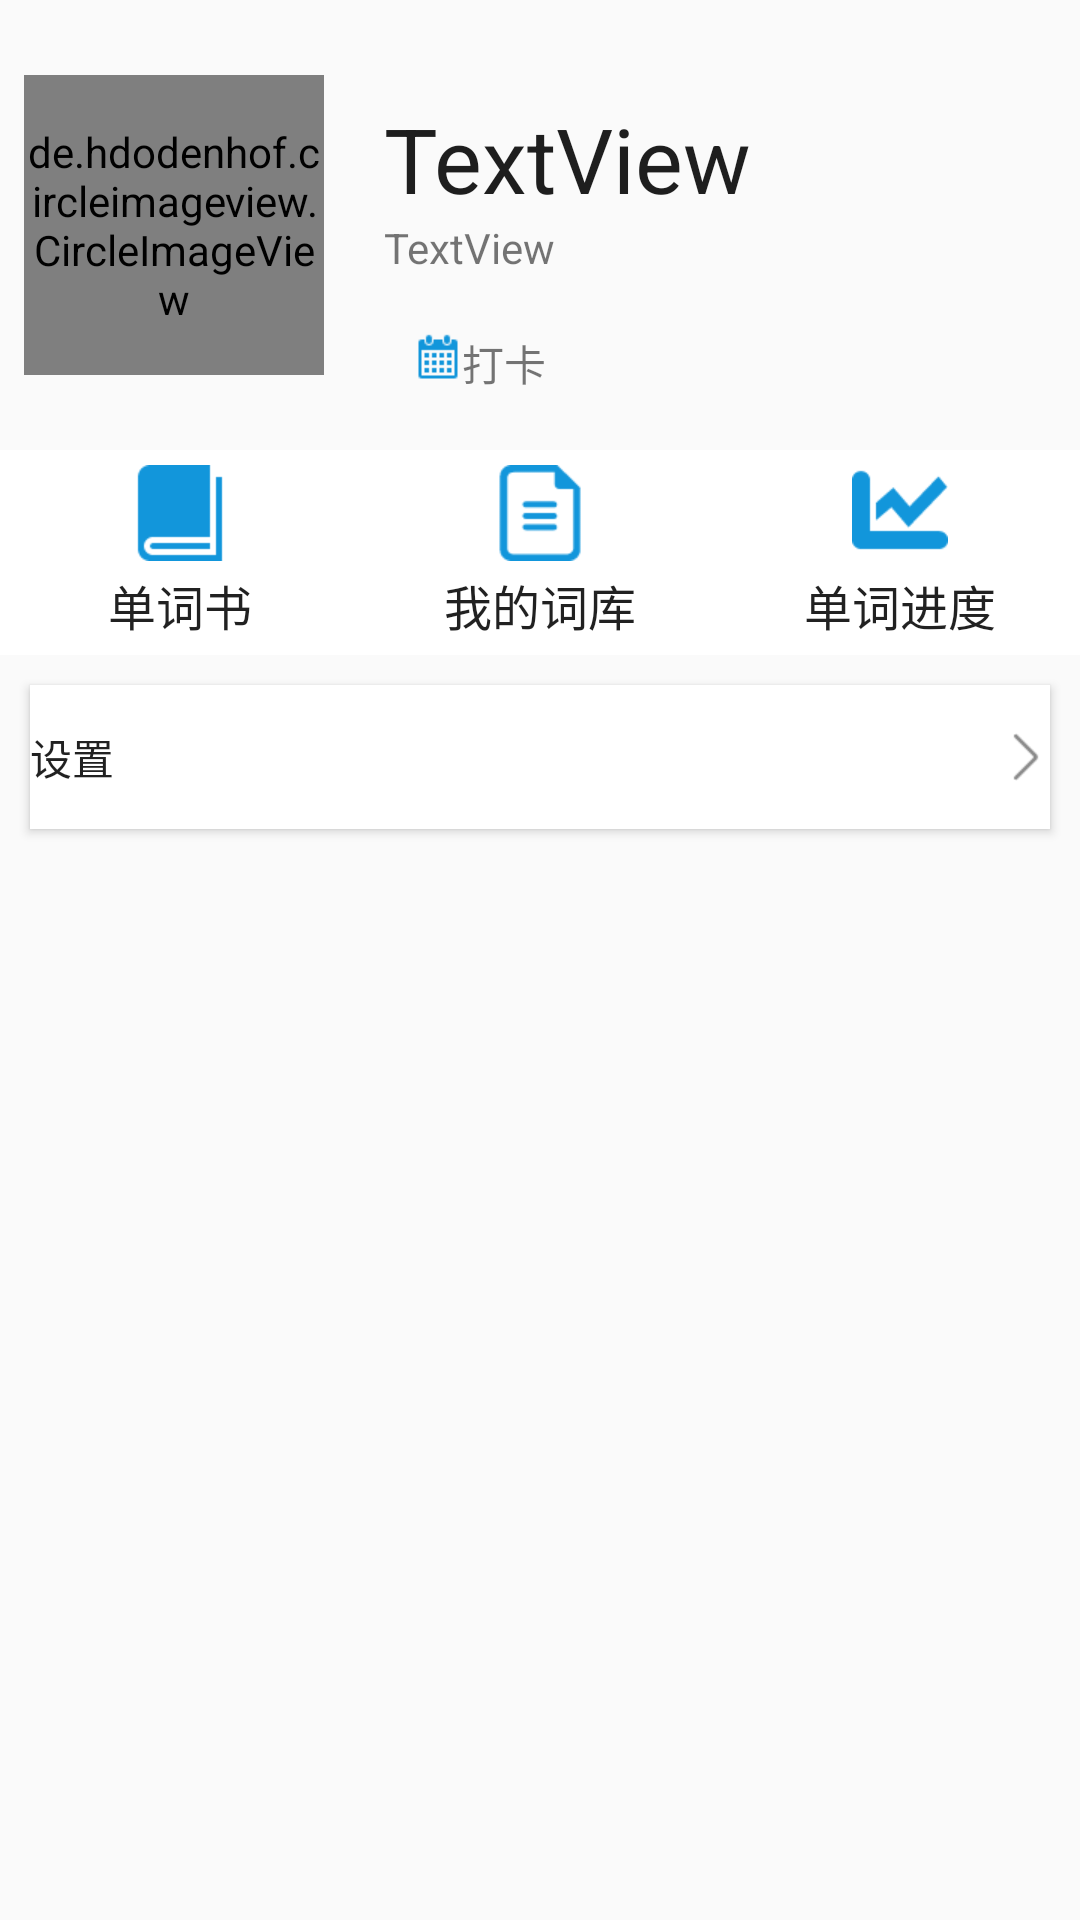

The Android layout XML behind this screen, and the referenced resources:
<!-- AndroidManifest.xml: application theme AppTheme -->
<!-- res/layout/main_pager_mine.xml -->
<?xml version="1.0" encoding="utf-8"?>
<LinearLayout xmlns:android="http://schemas.android.com/apk/res/android"
    xmlns:app="http://schemas.android.com/apk/res-auto"
    xmlns:tools="http://schemas.android.com/tools"
    android:layout_width="match_parent"
    android:layout_height="match_parent"
    android:orientation="vertical">

    <android.support.constraint.ConstraintLayout
        android:layout_width="match_parent"
        android:layout_height="150dp"
        android:baselineAligned="false">
        <de.hdodenhof.circleimageview.CircleImageView
            android:id="@+id/main_image"
            android:layout_width="100dp"
            android:layout_height="100dp"
            android:layout_marginBottom="8dp"
            android:layout_marginStart="8dp"
            android:layout_marginTop="8dp"
            android:src="@color/black"
            app:layout_constraintBottom_toBottomOf="parent"
            app:layout_constraintStart_toStartOf="parent"
            app:layout_constraintTop_toTopOf="parent" />

        <TextView
            android:id="@+id/main_name"
            android:layout_width="wrap_content"
            android:layout_height="wrap_content"
            android:layout_marginStart="20dp"
            android:text="TextView"
            android:textColor="@color/black"
            android:textSize="30sp"
            app:layout_constraintBottom_toTopOf="@+id/main_email"
            app:layout_constraintStart_toEndOf="@+id/main_image" />

        <TextView
            android:id="@+id/main_email"
            android:layout_width="wrap_content"
            android:layout_height="wrap_content"
            android:layout_marginStart="20dp"
            android:text="TextView"
            app:layout_constraintBottom_toTopOf="@+id/guideline"
            app:layout_constraintStart_toEndOf="@+id/main_image" />

        <android.support.constraint.Guideline
            android:id="@+id/guideline"
            android:layout_width="wrap_content"
            android:layout_height="wrap_content"
            android:orientation="horizontal"
            app:layout_constraintGuide_begin="92dp" />

        <LinearLayout
            android:id="@+id/main_register"
            android:layout_width="wrap_content"
            android:layout_height="wrap_content"
            android:layout_marginBottom="8dp"
            android:layout_marginStart="30dp"
            android:layout_marginTop="8dp"
            android:orientation="horizontal"
            app:layout_constraintBottom_toBottomOf="parent"
            app:layout_constraintStart_toEndOf="@+id/main_image"
            app:layout_constraintTop_toTopOf="@+id/guideline">

            <ImageView
                android:layout_width="wrap_content"
                android:layout_height="wrap_content"
                android:src="@mipmap/calendar" />

            <TextView
                android:id="@+id/main_register_text"
                android:layout_width="wrap_content"
                android:layout_height="wrap_content"
                android:text="打卡" />
        </LinearLayout>

    </android.support.constraint.ConstraintLayout>

    <LinearLayout
        android:layout_width="match_parent"
        android:layout_height="wrap_content"
        android:background="@color/white"
        android:orientation="horizontal">

        <Button
            android:id="@+id/main_book"
            android:layout_width="0dp"
            android:layout_height="match_parent"
            android:layout_weight="1"
            android:background="@color/white"
            android:drawablePadding="3dp"
            android:drawableTop="@mipmap/book"
            android:gravity="center"
            android:padding="5dp"
            android:text="单词书"
            android:textSize="16sp" />

        <Button
            android:id="@+id/main_word"
            android:layout_width="0dp"
            android:layout_height="match_parent"
            android:layout_weight="1"
            android:background="@color/white"
            android:drawablePadding="3dp"
            android:drawableTop="@mipmap/store"
            android:gravity="center"
            android:padding="5dp"
            android:text="我的词库"
            android:textSize="16sp" />

        <Button
            android:id="@+id/main_progress"
            android:layout_width="0dp"
            android:layout_height="match_parent"
            android:layout_weight="1"
            android:background="@color/white"
            android:drawablePadding="3dp"
            android:drawableTop="@mipmap/progress"
            android:gravity="center"
            android:padding="5dp"
            android:text="单词进度"
            android:textSize="16sp" />

    </LinearLayout>

    <Button
        android:id="@+id/main_setup"
        android:layout_width="match_parent"
        android:layout_height="wrap_content"
        android:layout_margin="10dp"
        android:background="@color/white"
        android:drawableEnd="@mipmap/go"
        android:gravity="start|center_vertical"
        android:text="设置" />

</LinearLayout>
<!-- resources referenced by this layout -->
<resources>
  <color name="black">#1e1e1e</color>
  <color name="white">#ffffff</color>
  <!-- mipmap book: png bitmap (mipmap-xhdpi, 538 bytes) -->
  <!-- mipmap calendar: png bitmap (mipmap-xhdpi, 410 bytes) -->
  <!-- mipmap go: png bitmap (mipmap-xhdpi, 301 bytes) -->
  <!-- mipmap progress: png bitmap (mipmap-xhdpi, 993 bytes) -->
  <!-- mipmap store: png bitmap (mipmap-xhdpi, 939 bytes) -->
  <style name="AppTheme" parent="Theme.AppCompat.Light.NoActionBar">
          
          <item name="colorPrimary">@color/colorPrimary</item>
          <item name="colorPrimaryDark">@color/colorPrimaryDark</item>
          <item name="colorAccent">@color/colorAccent</item>
      </style>
  <color name="colorPrimary">#b4beff</color>
  <color name="colorPrimaryDark">#7e8ffc</color>
  <color name="colorAccent">#50ffe7</color>
</resources>
